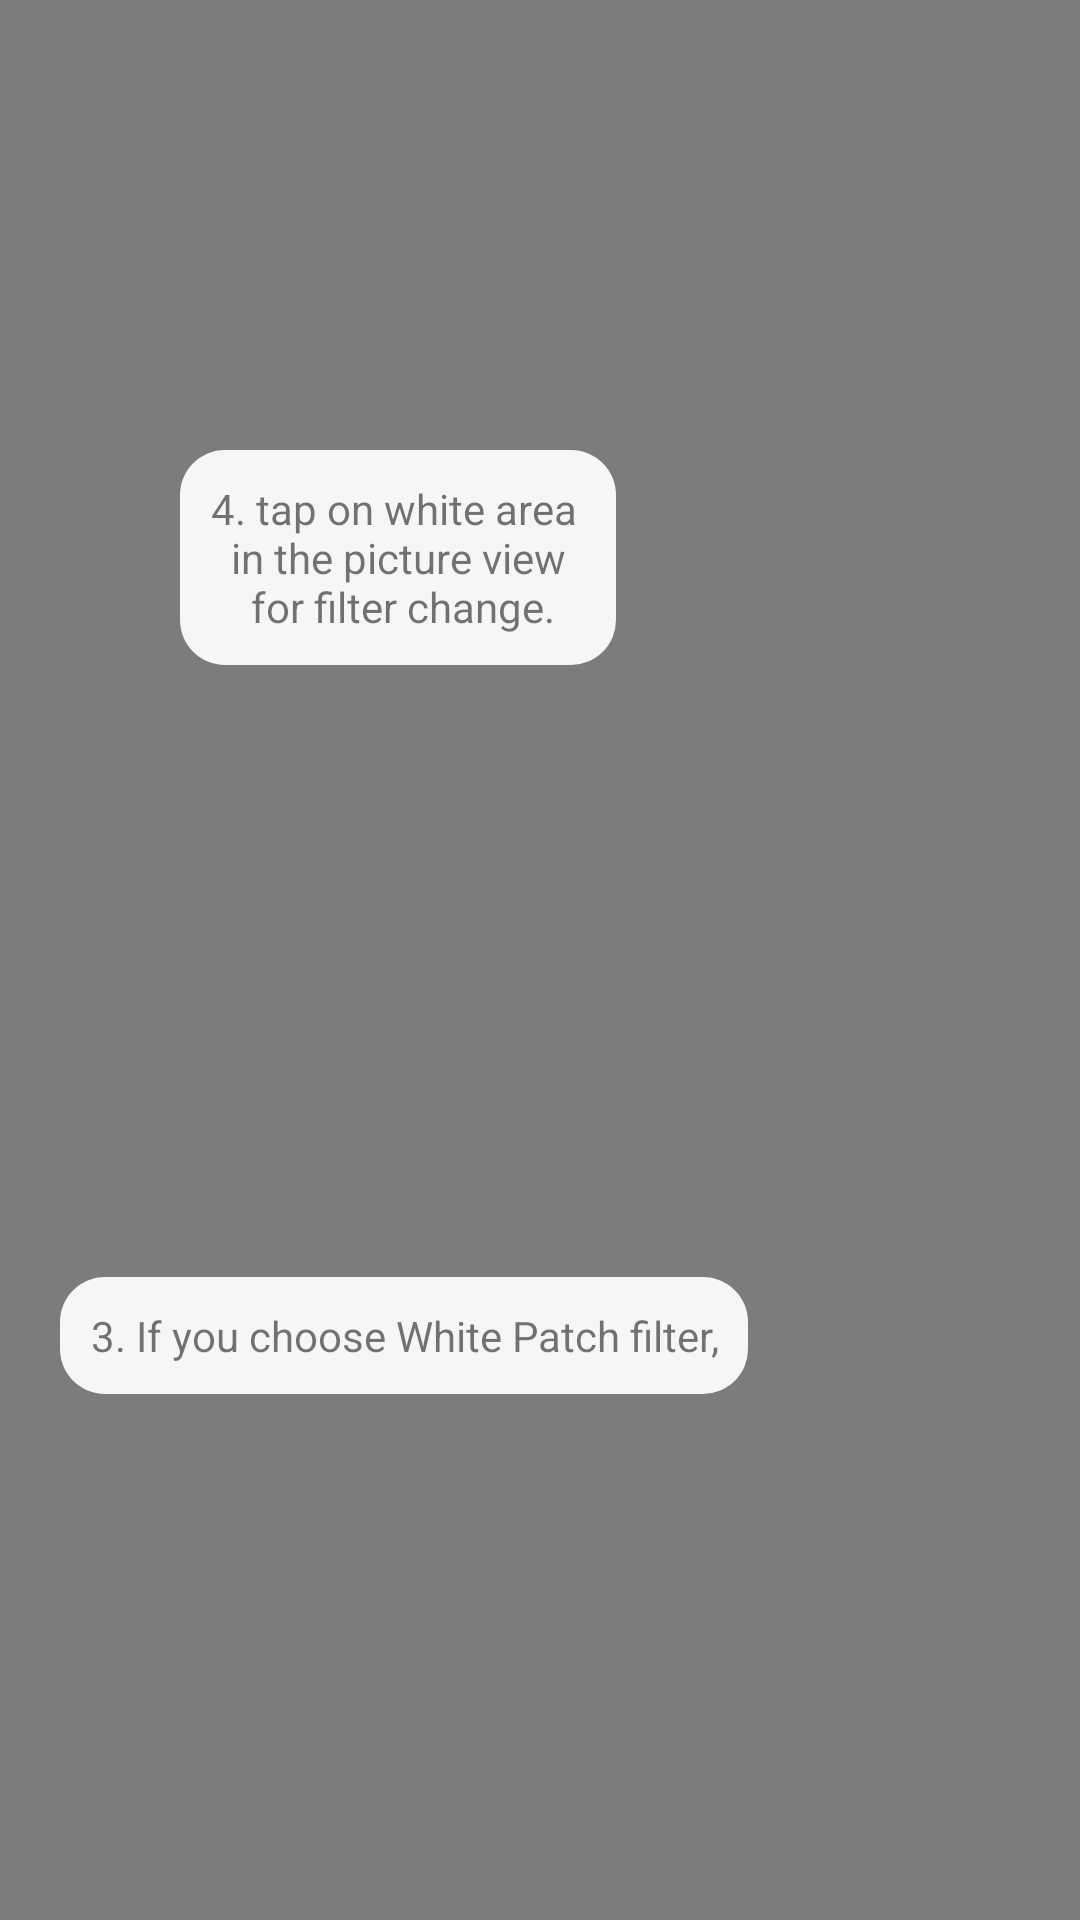

Here is an Android app screen rendered from its layout file. Give the layout XML and the strings, colors and styles it references.
<!-- AndroidManifest.xml: application theme Theme.AppCompat.Light -->
<!-- res/layout/converted_photos_layout_transparent2.xml -->
<?xml version="1.0" encoding="utf-8"?>
<RelativeLayout xmlns:android="http://schemas.android.com/apk/res/android"
    xmlns:tools="http://schemas.android.com/tools"
    android:orientation="vertical" android:layout_width="match_parent"
    android:layout_height="match_parent"
    android:background="#80000000"
    tools:context=".ConvertedPhotos"
    android:id="@+id/converted_photos_transparent2">

    <ImageView
        android:id="@+id/arrow3"
        android:layout_width="200dp"
        android:layout_height="100dp"
        android:rotation="70"
        android:layout_alignParentBottom="true"
        android:layout_marginBottom="100dp"
        android:layout_marginStart="120dp"
        android:layout_marginLeft="120dp"
        android:layout_marginTop="-25dp" />

    <TextView
        android:id="@+id/guide3"
        android:layout_width="wrap_content"
        android:layout_height="wrap_content"
        android:text="@string/guide3"
        android:layout_above="@id/arrow3"
        android:layout_marginStart="20dp"
        android:layout_marginLeft="20dp"
        android:background="@drawable/round_background"
        android:gravity="center_horizontal"/>

    <RelativeLayout
        android:id="@+id/guide4_next"
        android:layout_width="wrap_content"
        android:layout_height="wrap_content"
        android:layout_marginTop="150dp"
        android:layout_marginStart="60dp"
        android:layout_marginLeft="60dp">
        <TextView
            android:id="@+id/guide4"
            android:layout_width="wrap_content"
            android:layout_height="wrap_content"
            android:text="@string/guide4"
            android:background="@drawable/round_background"
            android:gravity="center_horizontal"/>

    </RelativeLayout>

</RelativeLayout>
<!-- resources referenced by this layout -->
<resources>
  <!-- drawable round_background (drawable) -->
  <?xml version="1.0" encoding="utf-8"?>
  <shape xmlns:android="http://schemas.android.com/apk/res/android"
      android:shape="rectangle">
      <solid android:color="#eeffffff" />
      <corners android:bottomRightRadius="15dp"
          android:bottomLeftRadius="15dp"
          android:topRightRadius="15dp"
          android:topLeftRadius="15dp"/>
      <padding android:left="10dp"
          android:right="10dp"
          android:bottom="10dp"
          android:top="10dp"/>
  </shape>
  <string name="guide3">3. If you choose White Patch filter,</string>
  <string name="guide4">4. tap on white area \n in the picture view \n for filter change.</string>
</resources>
